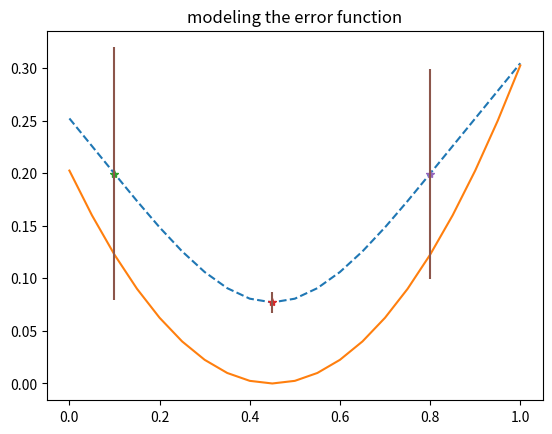

Reproduce this figure in Python.
import numpy as np

np.set_printoptions(linewidth=200, precision=5, suppress=True)
import pandas as pd;

pd.options.display.max_rows = 20;
pd.options.display.expand_frame_repr = False
import pylab as plt

from scipy import optimize

class Inter_par():
    def __init__(self,method="NPS", w=0, v=0, xi=0,a=0):
        self.method = "NPS"
        self.w=[]
        self.v=[]
        self.xi=[]
        self.a=[]



def regressionparametarization(xi, yi, sigma, inter_par):
    # Notice xi, yi and sigma must be a two dimension matrix, even if you want it to be a vector.
    # or there will be error
    n = xi.shape[0]
    N = xi.shape[1]
    if inter_par.method == 'NPS':
        A = np.zeros(shape=(N, N))
        for ii in range(0, N, 1):  # for ii =0 to m-1 with step 1; range(1,N,1)
            for jj in range(0, N, 1):
                A[ii, jj] = (np.dot(xi[:, ii] - xi[:, jj], xi[:, ii] - xi[:, jj])) ** (3.0 / 2.0)
        V = np.concatenate((np.ones((1, N)), xi), axis=0)
        w1 = np.linalg.lstsq((np.dot(np.diag(np.divide(1, sigma[0])), V.T)), np.divide(yi, sigma).T)
        w1 = np.copy(w1[0])
        b = np.mean(np.divide(np.dot(V.T, w1) - yi.reshape(-1, 1), sigma) ** 2)
        wv = np.zeros([N + n + 1])
        if b < 1:
            wv[N:] = np.copy(w1.T)
            rho = 1000
            wv = np.copy(wv.reshape(-1, 1))
        else:
            rho = 1.1
            fun = lambda rho: smoothing_polyharmonic(rho, A, V, sigma, yi, n, N, 1)
            sol = optimize.fsolve(fun, rho)
            b, db, wv = smoothing_polyharmonic(sol, A, V, sigma, yi, n, N, 3)
        inter_par.w = wv[:N]
        inter_par.v = wv[N:]
        inter_par.xi = xi
        yp = np.zeros([N])
        while (1):
            for ii in range(N):
                yp[ii] = interpolate_val(xi[:, ii], inter_par)
            residual = np.max(np.divide(np.abs(yp - yi), sigma[0]))
            if residual < 2:
                break
            rho *= 0.9
            b, db, wv = smoothing_polyharmonic(rho, A, V, sigma, yi, n, N)
            inter_par.w = wv[:N]
            inter_par.v = wv[N:]
    return inter_par, yp


def smoothing_polyharmonic(rho, A, V, sigma, yi, n, N, num_arg):
    # Notice: num_arg = 1 will return b
    #         num_arg = else will return b,db,wv
    A01 = np.concatenate((A + rho * np.diag(sigma ** 2), np.transpose(V)), axis=1)
    A02 = np.concatenate((V, np.zeros(shape=(n + 1, n + 1))), axis=1)
    A1 = np.concatenate((A01, A02), axis=0)
    b1 = np.concatenate([yi.reshape(-1, 1), np.zeros(shape=(n + 1, 1))])
    wv = np.linalg.solve(A1, b1)
    b = np.mean(np.multiply(wv[:N], sigma) ** 2 * rho ** 2) - 1
    bdwv = np.concatenate([np.multiply(wv[:N], sigma.reshape(-1, 1) ** 2), np.zeros((n + 1, 1))])
    Dwv = np.linalg.solve(-A1, bdwv)
    db = 2 * np.mean(np.multiply(wv[:N] ** 2 * rho + rho ** 2 * np.multiply(wv[:N], Dwv[:N]), sigma ** 2))
    if num_arg == 1:
        return b
    else:
        return b, db, wv


def interpolate_val(x, inter_par):
    if inter_par.method == "NPS":
        w = inter_par.w
        v = inter_par.v
        xi = inter_par.xi
        # [redacted]
        # Usually x is a column extracted from xi, then x becomes a one-dimension vector, when xi is two-dimension matrix.
        # We need to convert x to be a two dimension vector. So I reshape x.
        n = xi.shape[0]  # Row of xi
        x = np.copy(x.reshape(n, 1))  # Similar to add a newaxis to x
        S = xi - x
        #             print np.dot(v.T,np.concatenate([np.ones((1,1)),x],axis=0)) + np.dot(w.T,np.sqrt(np.diag(np.dot(S.T,S))))**3
        return np.dot(v.T, np.concatenate([np.ones((1, 1)), x], axis=0)) + np.dot(w.T, (np.sqrt(np.diag(np.dot(S.T, S))) ** 3))


def fun(x, alpha=0.1):
    y = np.array((x[0, :] - 0.45) ** 2.0 + alpha * (x[1, :] - 0.45) ** 2.0)
    return y.T


#    return (x[0,:]-0.45)**2.0 + alpha*(x[1,:]-0.45)**2.0

class Inter_par():
    def __init__(self, method="NPS", w=0, v=0, xi=0, a=0):
        self.method = "NPS"
        self.w = []
        self.v = []
        self.xi = []
        self.a = []


# %%


def fun(x, alpha=0.1):
    y = np.array((x[0, :] - 0.45) ** 2.0 ) + alpha*np.random.rand()
    return y.T
def funr(x, alpha=0.1):
    y = np.array((x[0, :] - 0.45) ** 2.0 )
    return y.T
inter_par = Inter_par(method="NPS")
xi = np.array([[0.1000,  0.45000, 0.8]])
# yi = np.array([[0.0049, 0.2169, 0.0473, 0.0293,  0.029, 0.2529, 0.8425]])
yi = fun(xi)
# yr = funr(xi)
yi = yi[np.newaxis, :]
# yr = yr[np.newaxis, :]
# yi = np.array([[0.0049, 0.2169, 0.0473, 0.0293,  0.029, 0.2529, 0.8425]])
sigma = np.array([[0.120, 0.01000, 0.1000]])
inter_par, yp1 = regressionparametarization(xi, yi, sigma, inter_par)
print('yp', yp1)
print('inter_par.v')
print(inter_par.v)
print('inter_par.w')
print(inter_par.w)

import matplotlib.pyplot as plt



xx = np.arange(0, 1.05, 0.05)
xx = pd.DataFrame(xx).values
yy= np.zeros((len(xx),1))
yr= np.zeros((len(xx),1))

for ii in range(len(xx)):
    yy[ii] = interpolate_val( xx[ii],inter_par)
yr = funr(xx.T)
# ground truth
# yr =
yr = yr[:,np.newaxis]

plt.figure()
plt.plot(xx, yy, '--')
plt.plot(xx, yr, '-')
plt.plot(xi, yi, '*')
# example variable error bar values
plt.errorbar(xi[0], yi[0], yerr=sigma[0], linestyle="None")
plt.title("modeling the error function")
plt.show()